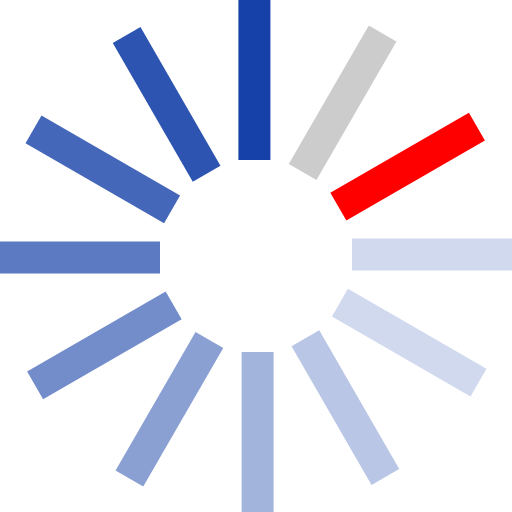
t = 0.00 s
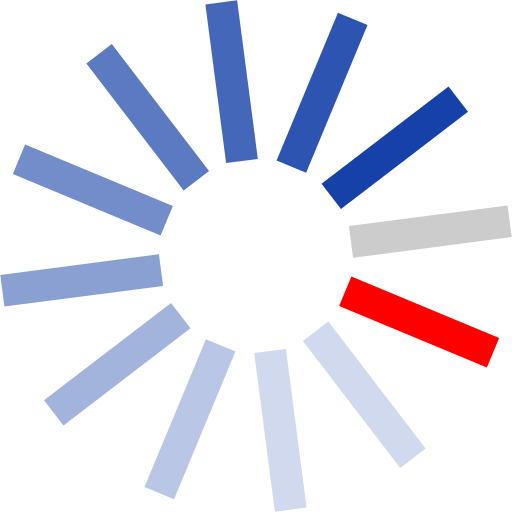
t = 0.17 s
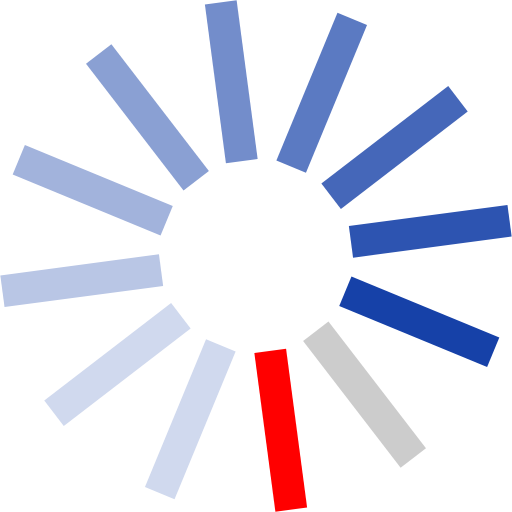
t = 0.37 s
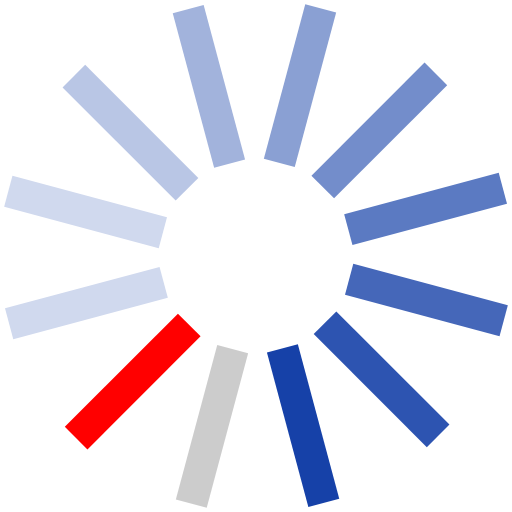
t = 0.54 s
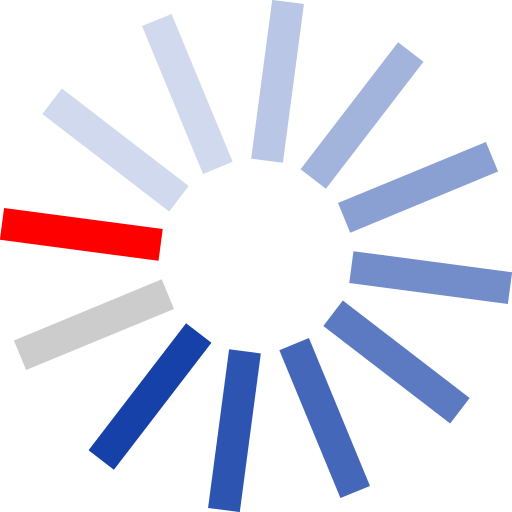
t = 0.71 s
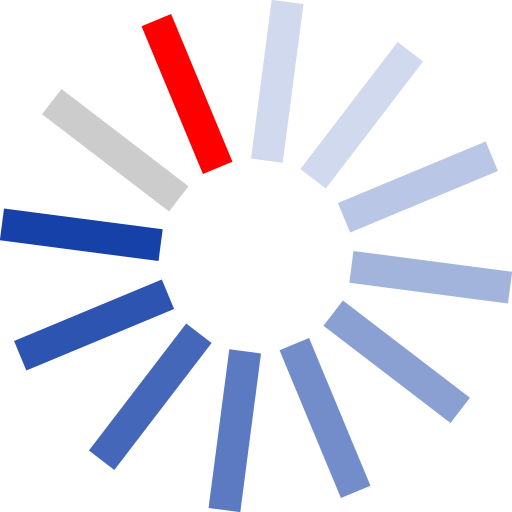
t = 0.91 s

The animated SVG that drew these frames (rendered in a browser with its animation timeline set to each time). Animation: 1 SMIL element (animateTransform=1); one cycle of 1.08 s, repeats indefinitely.

<?xml version="1.0" encoding="UTF-8" standalone="no"?>
<svg  xmlns="http://www.w3.org/2000/svg"
      version="1.0" width="64px" height="64px" viewBox="0 0 128 128"
     xml:space="preserve"><g><path d="M59.6 0h8v40h-8V0z" fill="#1641a8" fill-opacity="1"/><path d="M59.6 0h8v40h-8V0z"
                                                                                                 fill-opacity="0.2"
                                                                                                 transform="rotate(30 64 64)"/><path
        d="M59.6 0h8v40h-8V0z" fill="red" fill-opacity="1" transform="rotate(60 64 64)"/><path
        d="M59.6 0h8v40h-8V0z" fill="#d0d9ee" fill-opacity="1" transform="rotate(90 64 64)"/><path
        d="M59.6 0h8v40h-8V0z" fill="#d0d9ee" fill-opacity="1" transform="rotate(120 64 64)"/><path
        d="M59.6 0h8v40h-8V0z" fill="#b9c6e5" fill-opacity="1" transform="rotate(150 64 64)"/><path
        d="M59.6 0h8v40h-8V0z" fill="#a2b3dc" fill-opacity="1" transform="rotate(180 64 64)"/><path
        d="M59.6 0h8v40h-8V0z" fill="#8aa0d3" fill-opacity="1" transform="rotate(210 64 64)"/><path
        d="M59.6 0h8v40h-8V0z" fill="#738dcb" fill-opacity="1" transform="rotate(240 64 64)"/><path
        d="M59.6 0h8v40h-8V0z" fill="#5b7ac2" fill-opacity="1" transform="rotate(270 64 64)"/><path
        d="M59.6 0h8v40h-8V0z" fill="#4567b9" fill-opacity="1" transform="rotate(300 64 64)"/><path
        d="M59.6 0h8v40h-8V0z" fill="#2d54b1" fill-opacity="1" transform="rotate(330 64 64)"/>
    <animateTransform
            attributeName="transform" type="rotate"
            values="0 64 64;30 64 64;60 64 64;90 64 64;120 64 64;150 64 64;180 64 64;210 64 64;240 64 64;270 64 64;300 64 64;330 64 64" dur="1080ms" repeatCount="indefinite">

    </animateTransform></g></svg>